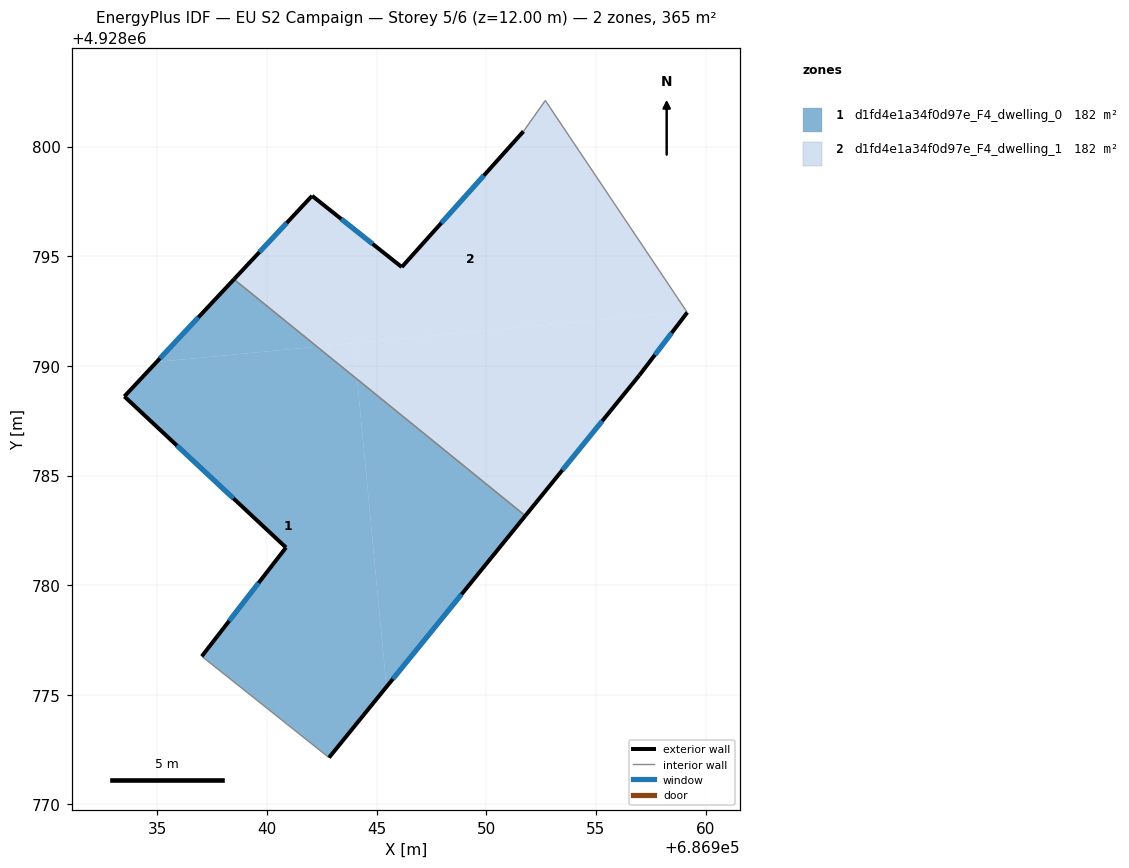
=== STOREY PLAN SPEC (per zone: floor XY polygon, exterior-wall plan segments, windows/doors) ===
zone 1: d1fd4e1a34f0d97e_F4_dwelling_0  (182.4 m²)
  floor: (686944.11, 4928789.39) (686945.45, 4928775.36) (686942.83, 4928772.13) (686937.03, 4928776.76) (686940.87, 4928781.72) (686933.50, 4928788.61) (686934.97, 4928790.18) (686942.28, 4928790.88)
  floor: (686951.78, 4928783.17) (686945.45, 4928775.36) (686944.11, 4928789.39)
  floor: (686942.28, 4928790.88) (686934.97, 4928790.18) (686938.50, 4928793.95)
  exterior wall: (686942.83, 4928772.13) – (686951.78, 4928783.17)  [14.2 m]
    window: (686945.74, 4928775.72) – (686948.87, 4928779.58)  [5.2 m²]
  exterior wall: (686940.87, 4928781.72) – (686937.03, 4928776.76)  [6.3 m]
    window: (686939.62, 4928780.10) – (686938.28, 4928778.37)  [2.3 m²]
  exterior wall: (686933.50, 4928788.61) – (686940.87, 4928781.72)  [10.1 m]
    window: (686935.89, 4928786.37) – (686938.47, 4928783.96)  [3.7 m²]
  exterior wall: (686938.50, 4928793.95) – (686933.50, 4928788.61)  [7.3 m]
    window: (686936.87, 4928792.21) – (686935.12, 4928790.34)  [2.7 m²]
  interior walls: 2
zone 2: d1fd4e1a34f0d97e_F4_dwelling_1  (182.4 m²)
  floor: (686959.14, 4928792.48) (686959.17, 4928792.43) (686956.98, 4928789.57) (686951.78, 4928783.17) (686944.11, 4928789.39) (686943.96, 4928791.04)
  floor: (686952.69, 4928802.10) (686959.14, 4928792.48) (686942.28, 4928790.88) (686938.50, 4928793.95) (686942.06, 4928797.75) (686946.15, 4928794.50) (686951.70, 4928800.70)
  floor: (686943.96, 4928791.03) (686944.11, 4928789.39) (686942.28, 4928790.88)
  exterior wall: (686956.98, 4928789.57) – (686959.17, 4928792.43)  [3.6 m]
    window: (686957.69, 4928790.50) – (686958.45, 4928791.50)  [1.3 m²]
  exterior wall: (686951.78, 4928783.17) – (686956.98, 4928789.57)  [8.2 m]
    window: (686953.47, 4928785.25) – (686955.29, 4928787.48)  [3.0 m²]
  exterior wall: (686942.06, 4928797.75) – (686938.50, 4928793.95)  [5.2 m]
    window: (686940.90, 4928796.52) – (686939.65, 4928795.19)  [1.9 m²]
  exterior wall: (686946.15, 4928794.50) – (686942.06, 4928797.75)  [5.2 m]
    window: (686944.82, 4928795.56) – (686943.39, 4928796.70)  [1.9 m²]
  exterior wall: (686951.70, 4928800.70) – (686946.15, 4928794.50)  [8.3 m]
    window: (686949.89, 4928798.68) – (686947.95, 4928796.52)  [3.0 m²]
  interior walls: 3

=== DERIVED (storey summary) ===
Building: EU S2 Campaign
Storey: 5 of 6  (floor level z = 12.00 m)
Storey gross floor area: 364.7 m²
Zones on this storey: 2
  - d1fd4e1a34f0d97e_F4_dwelling_0: floor 182.4 m²; exterior wall 37.9 m (113.7 m²); 4 window(s) 13.9 m²; WWR 12.2%
  - d1fd4e1a34f0d97e_F4_dwelling_1: floor 182.4 m²; exterior wall 30.6 m (91.8 m²); 5 window(s) 11.2 m²; WWR 12.2%
Zone adjacency (shared interzone walls):
  - d1fd4e1a34f0d97e_F4_dwelling_0 ↔ d1fd4e1a34f0d97e_F4_dwelling_1